Photos from the image-classification dataset "split" in the GitHub repository f-10na/follow_yellow. Its 3 classes are: left, right, straight.

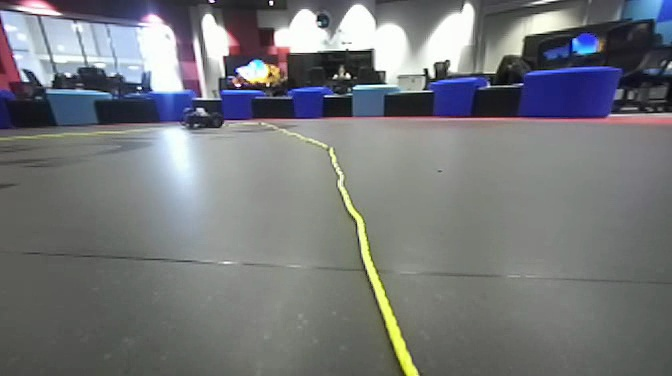
Label: left

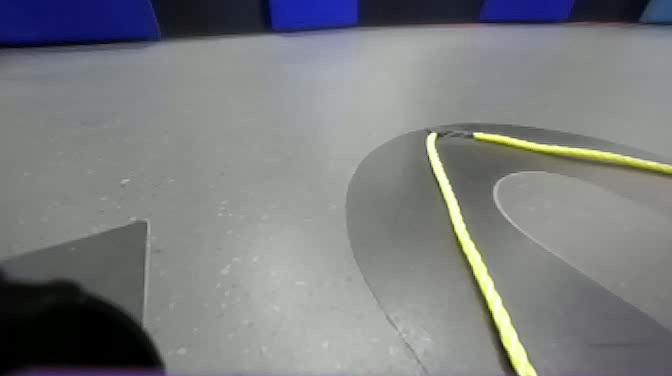
Label: straight

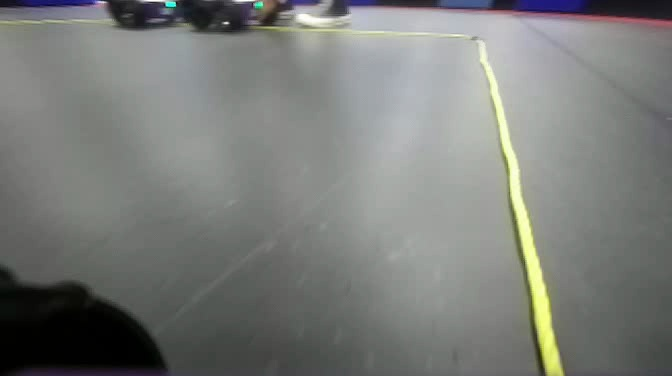
Label: right

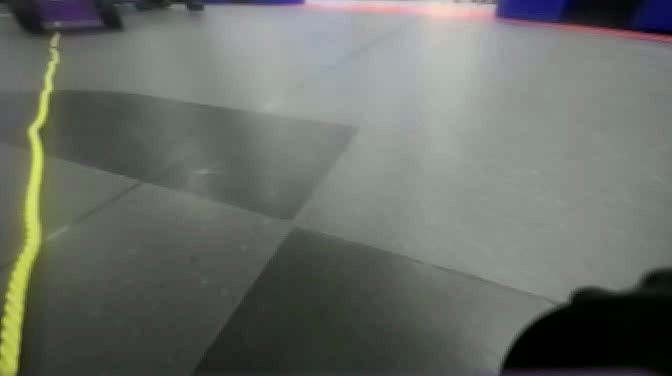
Label: left

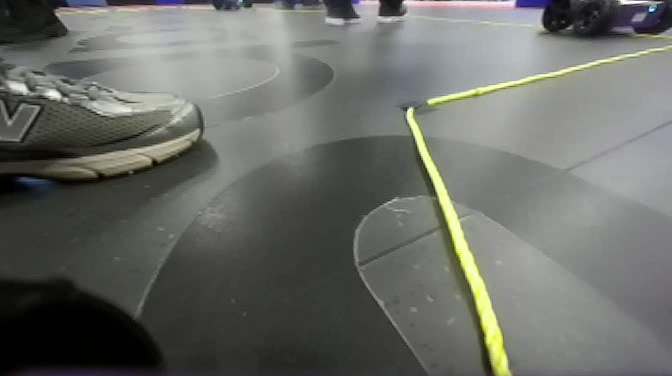
Label: straight

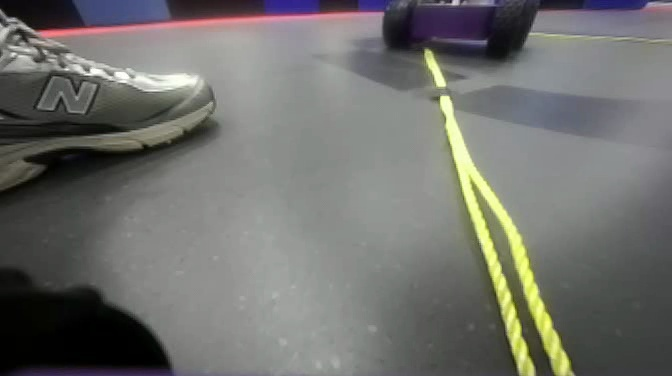
Label: right
